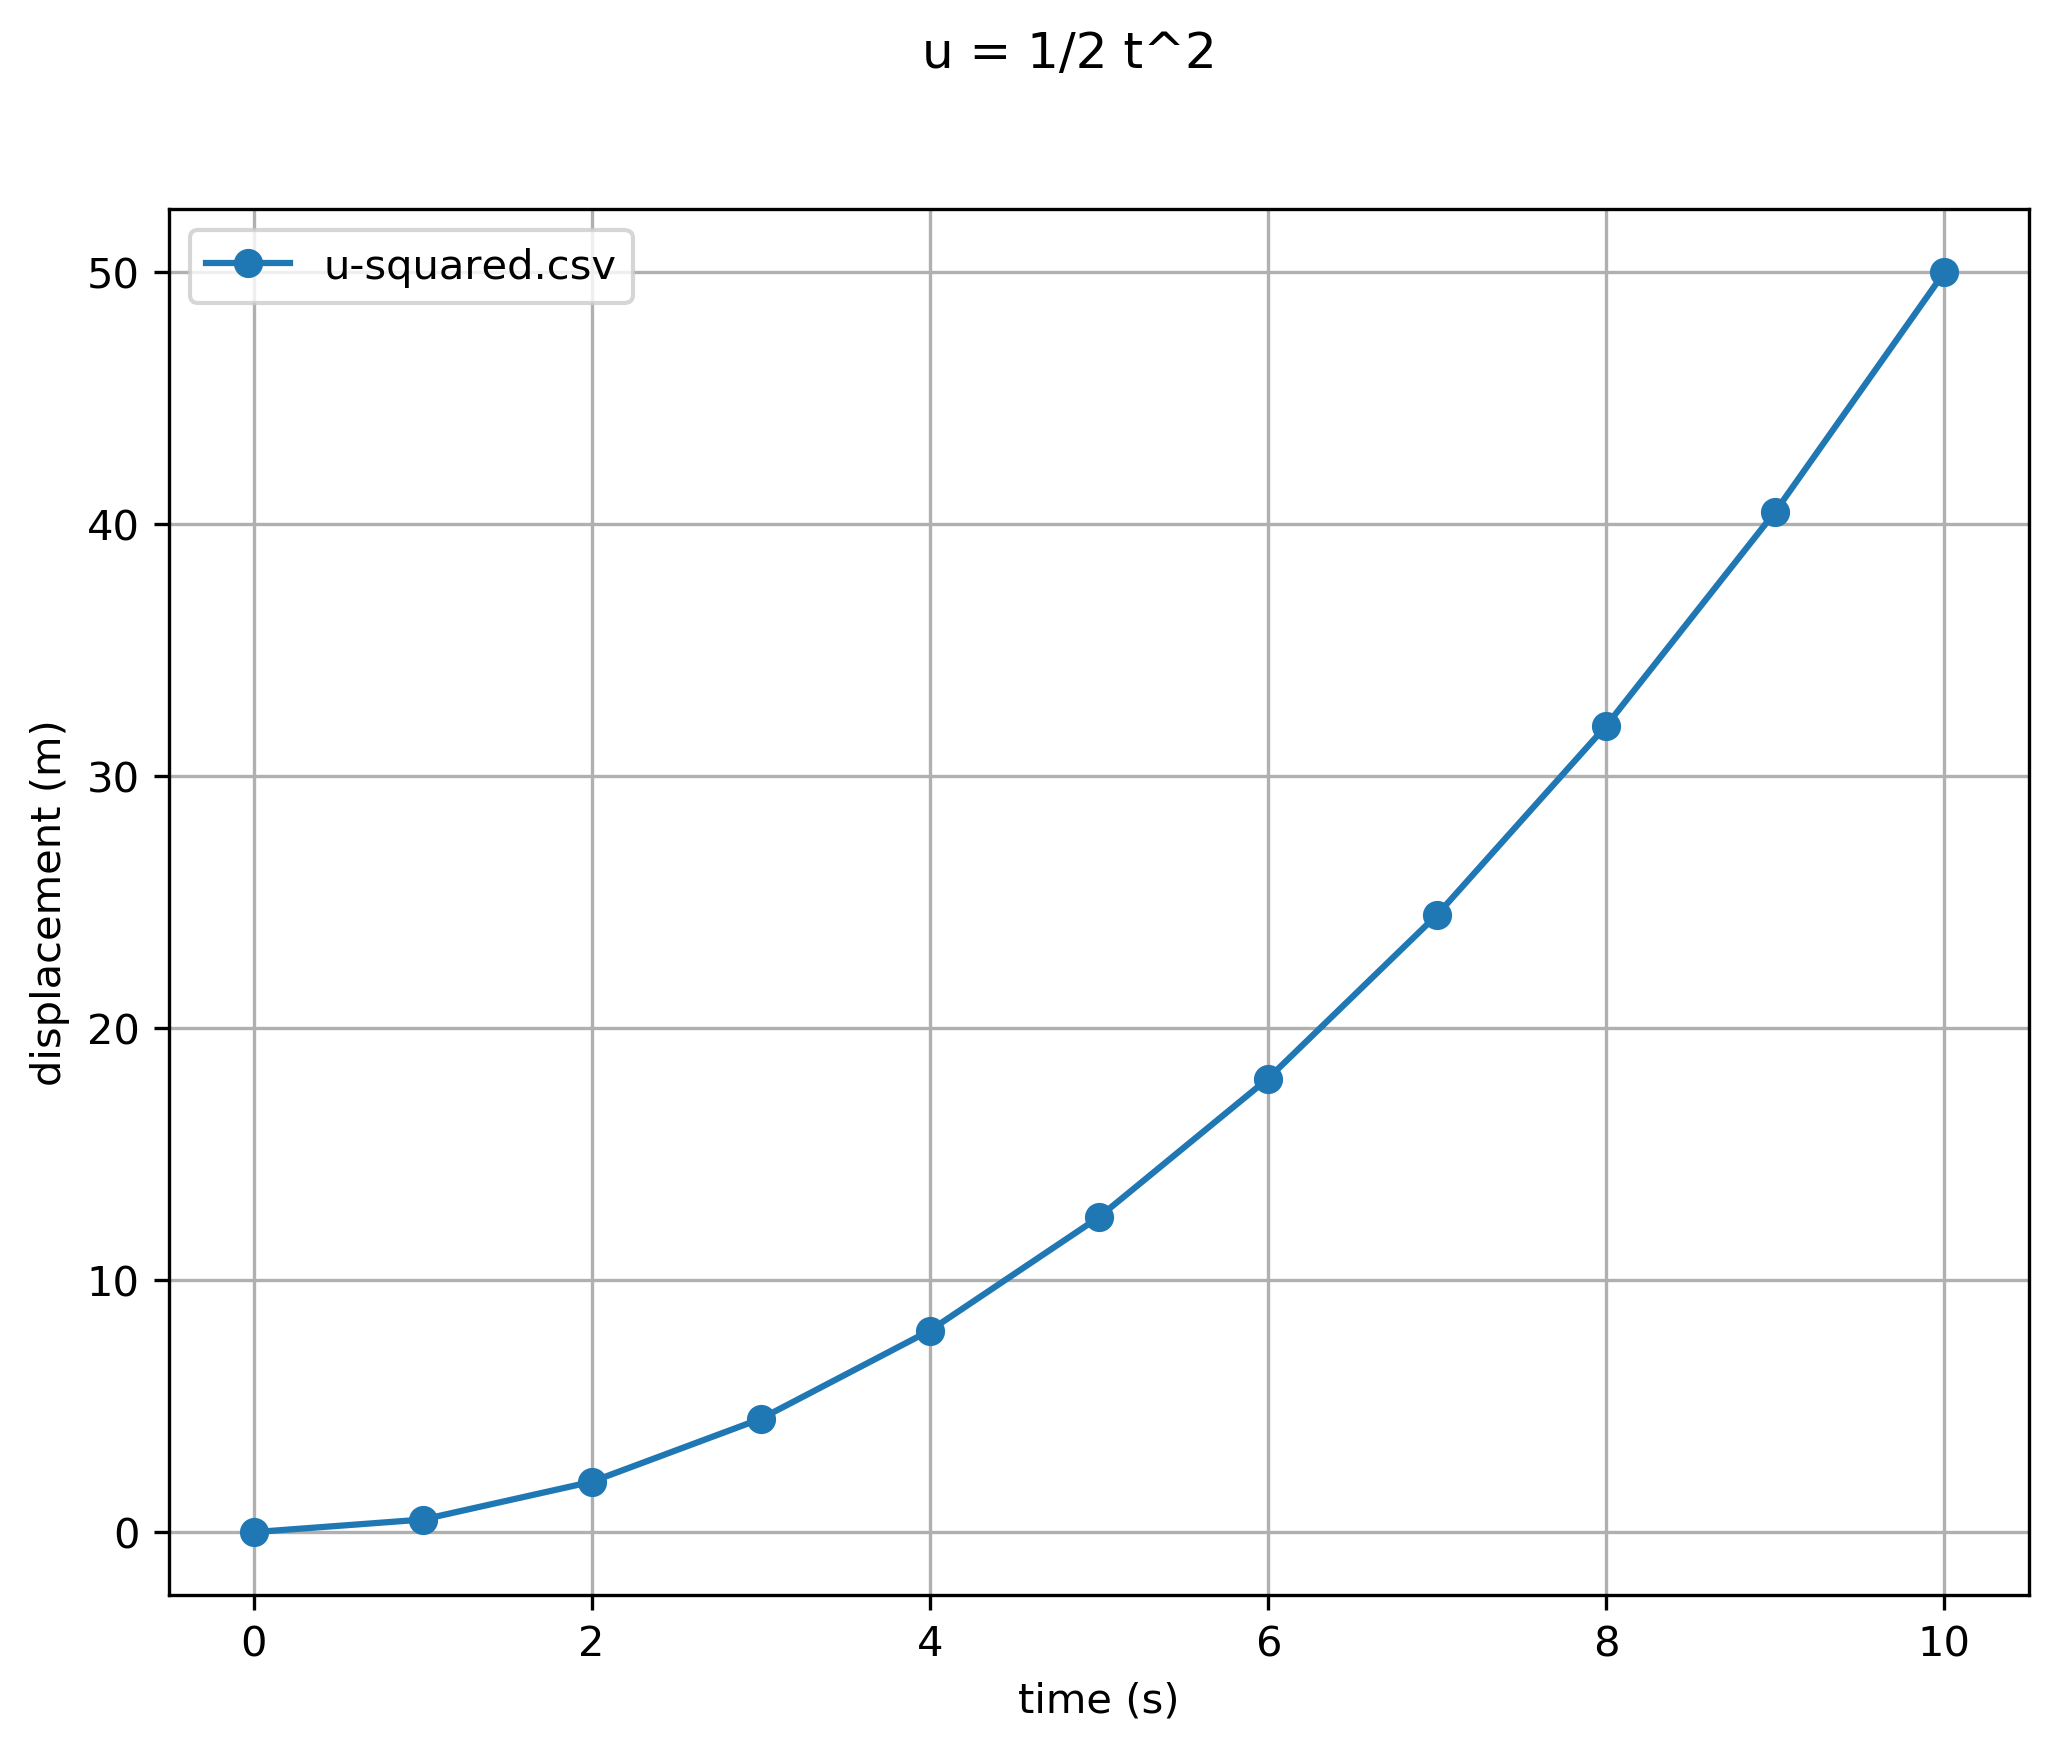

Data behind this chart, as committed beside it:
time (s), displacement (m)
0, 0
1, 0.5
2, 2
3, 4.5
4, 8
5, 12.5
6, 18
7, 24.5
8, 32
9, 40.5
10, 50
